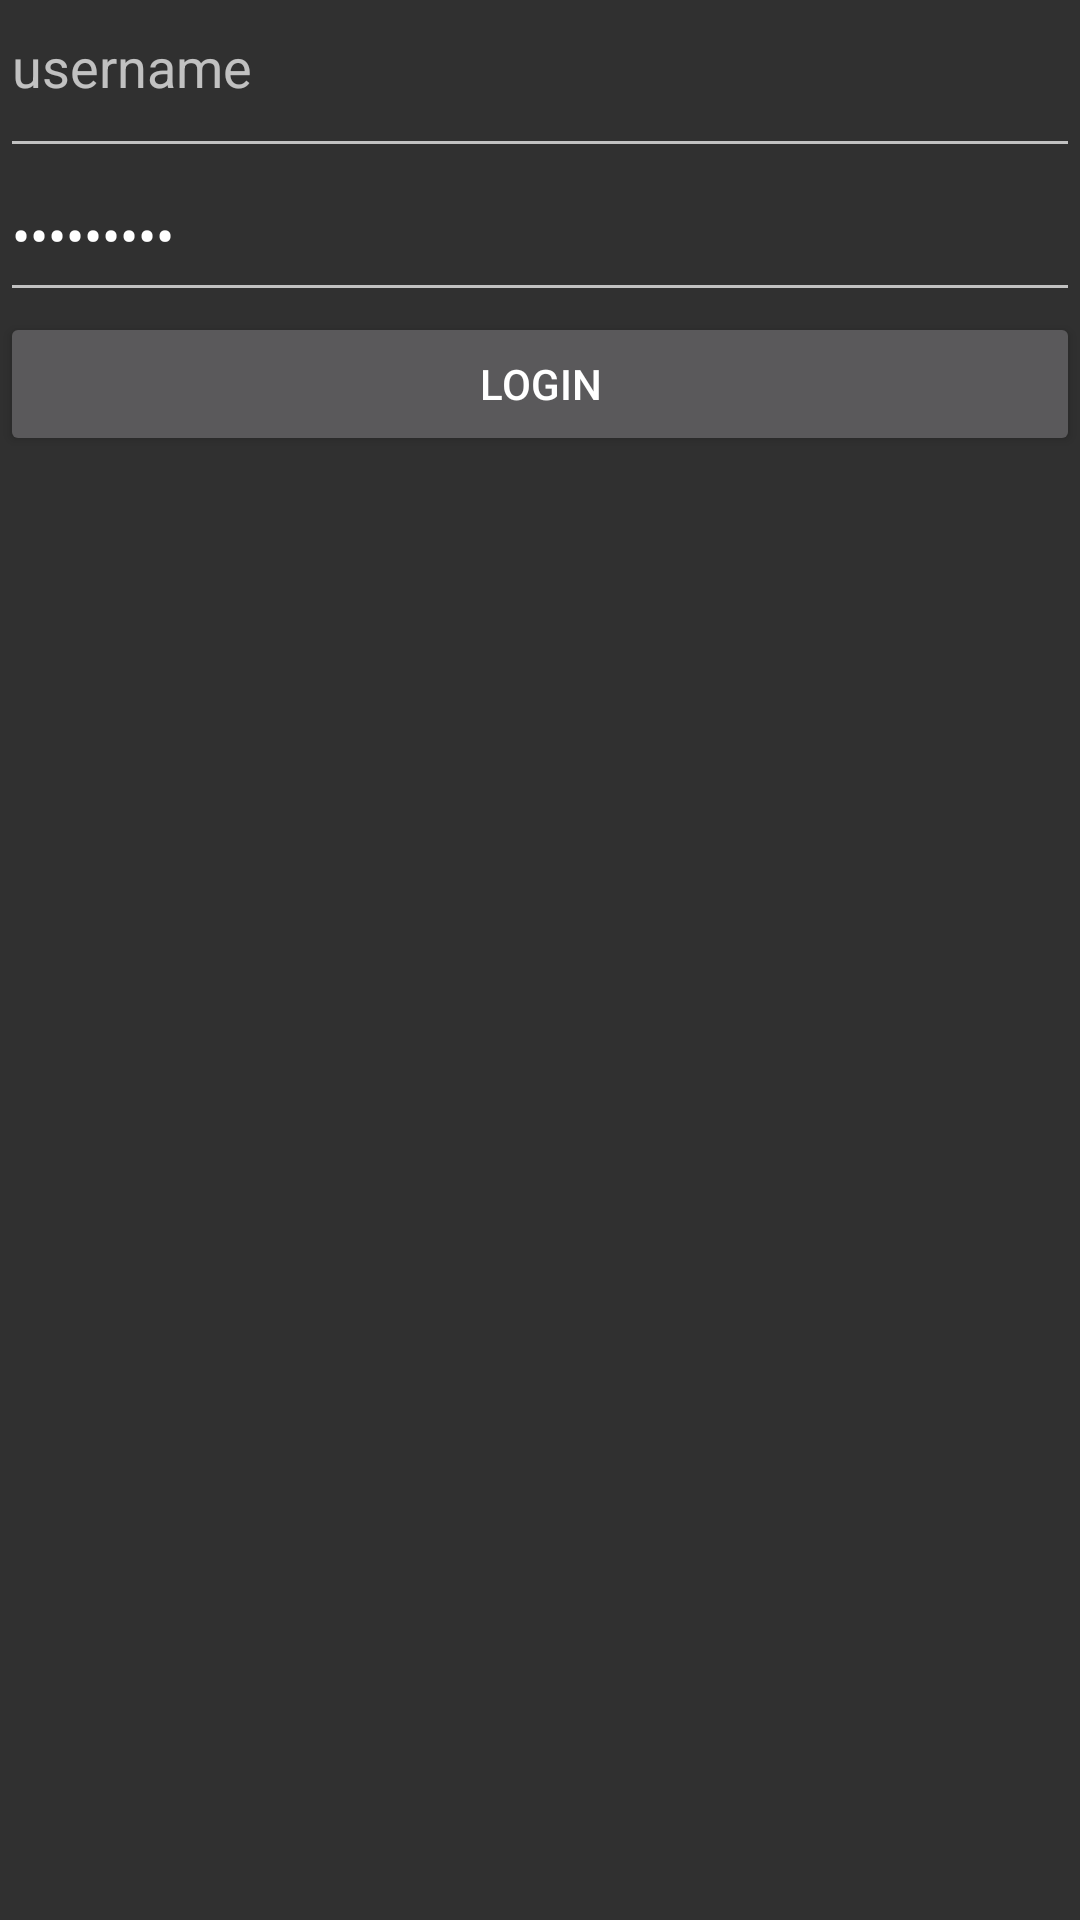

Reconstruct the res/layout file that produces this screen, plus the resources it refers to.
<!-- AndroidManifest.xml: application theme AppTheme -->
<!-- res/layout/fragment_login.xml -->
<?xml version="1.0" encoding="utf-8"?>
<LinearLayout xmlns:android="http://schemas.android.com/apk/res/android"
              android:id="@+id/fragment_user_feeds_root_layout"
              android:layout_width="match_parent"
              android:layout_height="match_parent"
              android:layout_marginLeft="16dp"
              android:layout_marginRight="16dp"
              android:orientation="vertical"
              android:gravity="center|top">

    <android.support.v7.widget.AppCompatEditText
            android:id="@+id/usernameEditText"
            android:layout_width="match_parent"
            android:layout_height="wrap_content"
            android:gravity="start"
            android:hint="username"
            android:maxLines="1"
            android:minHeight="56dp"
            android:singleLine="true"/>

    <android.support.v7.widget.AppCompatEditText
            android:id="@+id/passwordEditText"
            android:layout_width="match_parent"
            android:layout_height="wrap_content"
            android:gravity="start"
            android:text="Button006"
            android:hint="password"
            android:inputType="textPassword"
            android:maxLines="1"
            android:minHeight="48dp"
            android:singleLine="true"/>

    <Button android:id="@+id/loginButton"
            android:text="Login"
            android:padding="6dp"
            android:layout_width="match_parent"
            android:layout_height="wrap_content"/>


</LinearLayout>
<!-- resources referenced by this layout -->
<resources>
  <style name="AppTheme" parent="Theme.AppCompat.NoActionBar">
          
          <item name="colorPrimary">@color/colorPrimary</item>
          <item name="colorPrimaryDark">@color/colorPrimaryDark</item>
          <item name="colorAccent">@color/colorAccent</item>
      </style>
  <color name="colorPrimary">#008577</color>
  <color name="colorPrimaryDark">#00574B</color>
  <color name="colorAccent">#D81B60</color>
</resources>
